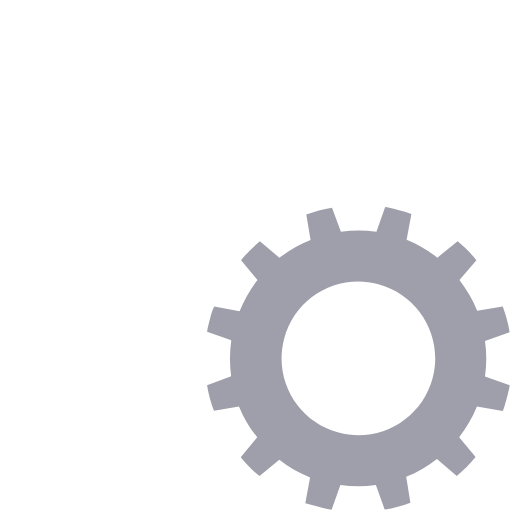
t = 0.00 s
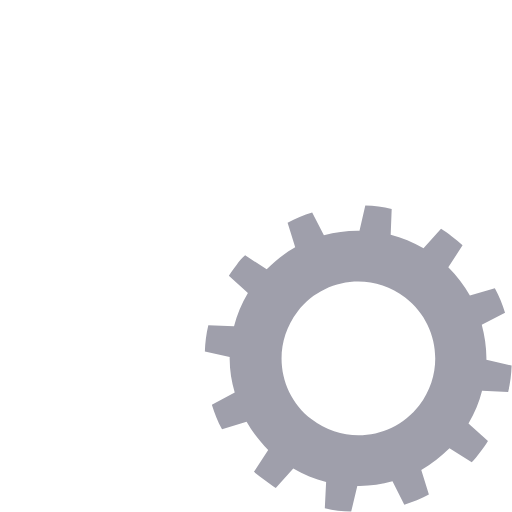
t = 0.13 s
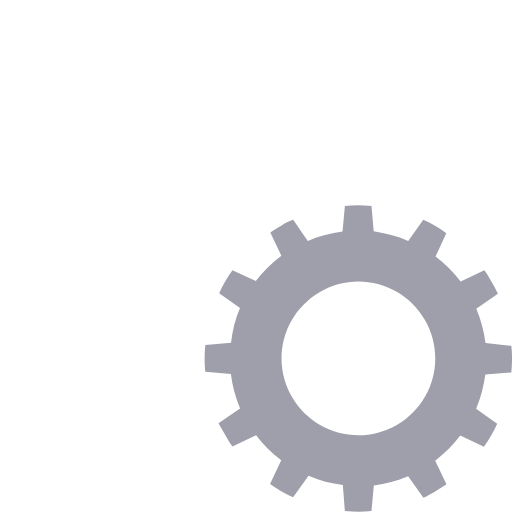
t = 0.25 s
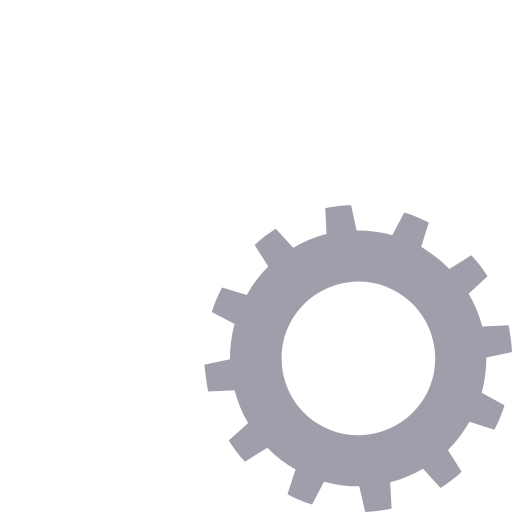
t = 0.38 s

The animated SVG that drew these frames (rendered in a browser with its animation timeline set to each time). Animation: 2 SMIL elements (animateTransform=2); one cycle of 0.50 s, repeats indefinitely.

<?xml version="1.0" encoding="utf-8"?><svg width='120px' height='120px' xmlns="http://www.w3.org/2000/svg" viewBox="0 0 100 100" preserveAspectRatio="xMidYMid" class="uil-gears"><rect x="0" y="0" width="100" height="100" fill="none" class="bk"></rect><g transform="translate(-20,-20)"><path d="M79.9,52.6C80,51.8,80,50.9,80,50s0-1.8-0.1-2.6l-5.1-0.4c-0.3-2.4-0.9-4.6-1.8-6.7l4.2-2.9c-0.7-1.6-1.6-3.1-2.6-4.5 L70,35c-1.4-1.9-3.1-3.5-4.9-4.9l2.2-4.6c-1.4-1-2.9-1.9-4.5-2.6L59.8,27c-2.1-0.9-4.4-1.5-6.7-1.8l-0.4-5.1C51.8,20,50.9,20,50,20 s-1.8,0-2.6,0.1l-0.4,5.1c-2.4,0.3-4.6,0.9-6.7,1.8l-2.9-4.1c-1.6,0.7-3.1,1.6-4.5,2.6l2.1,4.6c-1.9,1.4-3.5,3.1-5,4.9l-4.5-2.1 c-1,1.4-1.9,2.9-2.6,4.5l4.1,2.9c-0.9,2.1-1.5,4.4-1.8,6.8l-5,0.4C20,48.2,20,49.1,20,50s0,1.8,0.1,2.6l5,0.4 c0.3,2.4,0.9,4.7,1.8,6.8l-4.1,2.9c0.7,1.6,1.6,3.1,2.6,4.5l4.5-2.1c1.4,1.9,3.1,3.5,5,4.9l-2.1,4.6c1.4,1,2.9,1.9,4.5,2.6l2.9-4.1 c2.1,0.9,4.4,1.5,6.7,1.8l0.4,5.1C48.2,80,49.1,80,50,80s1.8,0,2.6-0.1l0.4-5.1c2.3-0.3,4.6-0.9,6.7-1.8l2.9,4.2 c1.6-0.7,3.1-1.6,4.5-2.6L65,69.9c1.9-1.4,3.5-3,4.9-4.9l4.6,2.2c1-1.4,1.9-2.9,2.6-4.5L73,59.8c0.9-2.1,1.5-4.4,1.8-6.7L79.9,52.6 z M50,65c-8.3,0-15-6.7-15-15c0-8.3,6.7-15,15-15s15,6.7,15,15C65,58.3,58.3,65,50,65z" fill="#FFFFFF"><animateTransform attributeName="transform" type="rotate" from="90 50 50" to="0 50 50" dur=".5s" repeatCount="indefinite"></animateTransform></path></g><g transform="translate(20,20) rotate(15 50 50)"><path d="M79.9,52.6C80,51.8,80,50.9,80,50s0-1.8-0.1-2.6l-5.1-0.4c-0.3-2.4-0.9-4.6-1.8-6.7l4.2-2.9c-0.7-1.6-1.6-3.1-2.6-4.5 L70,35c-1.4-1.9-3.1-3.5-4.9-4.9l2.2-4.6c-1.4-1-2.9-1.9-4.5-2.6L59.8,27c-2.1-0.9-4.4-1.5-6.7-1.8l-0.4-5.1C51.8,20,50.9,20,50,20 s-1.8,0-2.6,0.1l-0.4,5.1c-2.4,0.3-4.6,0.9-6.7,1.8l-2.9-4.1c-1.6,0.7-3.1,1.6-4.5,2.6l2.1,4.6c-1.9,1.4-3.5,3.1-5,4.9l-4.5-2.1 c-1,1.4-1.9,2.9-2.6,4.5l4.1,2.9c-0.9,2.1-1.5,4.4-1.8,6.8l-5,0.4C20,48.2,20,49.1,20,50s0,1.8,0.1,2.6l5,0.4 c0.3,2.4,0.9,4.7,1.8,6.8l-4.1,2.9c0.7,1.6,1.6,3.1,2.6,4.5l4.5-2.1c1.4,1.9,3.1,3.5,5,4.9l-2.1,4.6c1.4,1,2.9,1.9,4.5,2.6l2.9-4.1 c2.1,0.9,4.4,1.5,6.7,1.8l0.4,5.1C48.2,80,49.1,80,50,80s1.8,0,2.6-0.1l0.4-5.1c2.3-0.3,4.6-0.9,6.7-1.8l2.9,4.2 c1.6-0.7,3.1-1.6,4.5-2.6L65,69.9c1.9-1.4,3.5-3,4.9-4.9l4.6,2.2c1-1.4,1.9-2.9,2.6-4.5L73,59.8c0.9-2.1,1.5-4.4,1.8-6.7L79.9,52.6 z M50,65c-8.3,0-15-6.7-15-15c0-8.3,6.7-15,15-15s15,6.7,15,15C65,58.3,58.3,65,50,65z" fill="#9f9fab"><animateTransform attributeName="transform" type="rotate" from="0 50 50" to="90 50 50" dur=".5s" repeatCount="indefinite"></animateTransform></path></g></svg>
